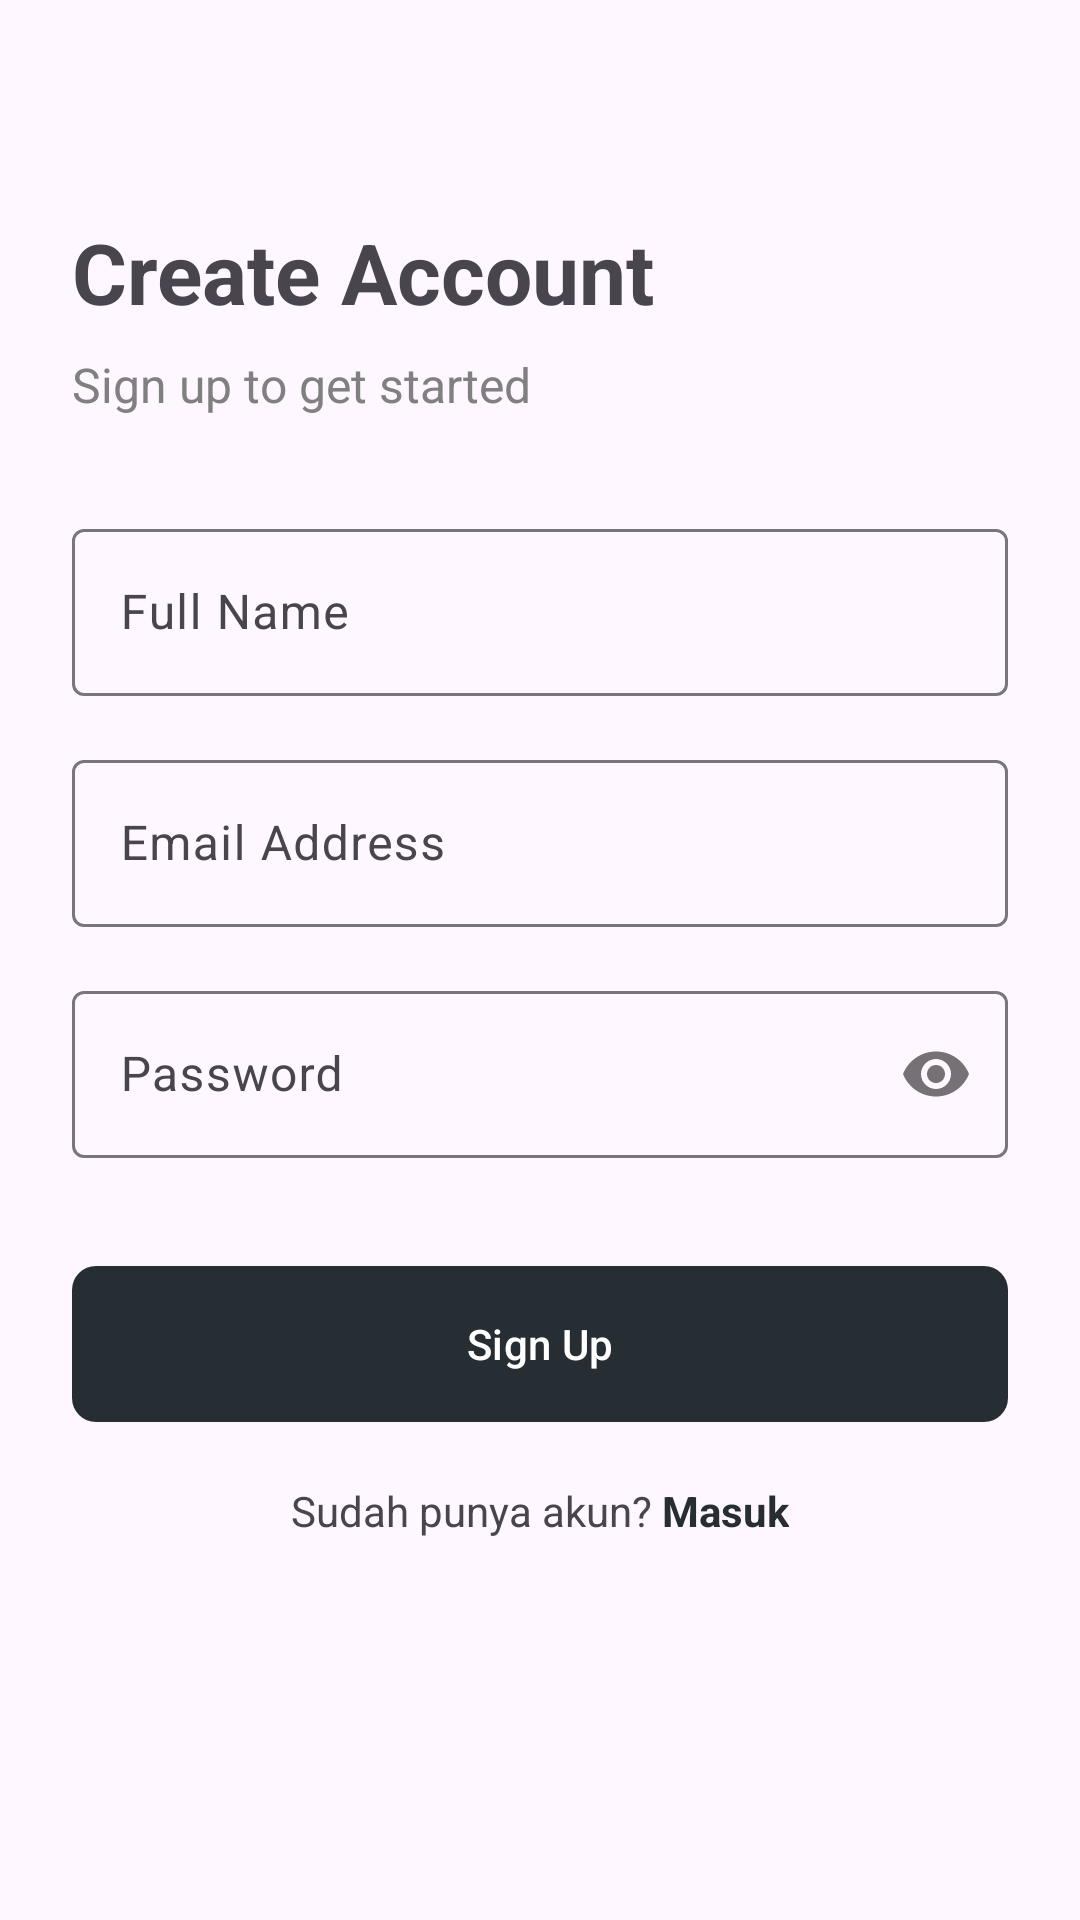

Here is an Android app screen rendered from its layout file. Give the layout XML and the strings, colors and styles it references.
<!-- AndroidManifest.xml: application theme Theme.FloatingBubble -->
<!-- res/layout/activity_register.xml -->
<?xml version="1.0" encoding="utf-8"?>
<androidx.constraintlayout.widget.ConstraintLayout 
    xmlns:android="http://schemas.android.com/apk/res/android"
    xmlns:app="http://schemas.android.com/apk/res-auto"
    xmlns:tools="http://schemas.android.com/tools"
    android:layout_width="match_parent"
    android:layout_height="match_parent"
    android:padding="24dp"
    tools:context=".auth.RegisterActivity">

    <TextView
        android:id="@+id/tvRegisterTitle"
        android:layout_width="wrap_content"
        android:layout_height="wrap_content"
        android:text="Create Account"
        android:textSize="28sp"
        android:textStyle="bold"
        android:layout_marginTop="48dp"
        app:layout_constraintTop_toTopOf="parent"
        app:layout_constraintStart_toStartOf="parent" />
        
    <TextView
        android:id="@+id/tvRegisterSubtitle"
        android:layout_width="wrap_content"
        android:layout_height="wrap_content"
        android:text="Sign up to get started"
        android:textSize="16sp"
        android:textColor="#808080"
        android:layout_marginTop="8dp"
        app:layout_constraintTop_toBottomOf="@id/tvRegisterTitle"
        app:layout_constraintStart_toStartOf="parent" />

    <com.google.android.material.textfield.TextInputLayout
        android:id="@+id/tilName"
        android:layout_width="match_parent"
        android:layout_height="wrap_content"
        android:layout_marginTop="32dp"
        android:hint="Full Name"
        app:layout_constraintTop_toBottomOf="@id/tvRegisterSubtitle">

        <com.google.android.material.textfield.TextInputEditText
            android:id="@+id/etName"
            android:layout_width="match_parent"
            android:layout_height="wrap_content"
            android:inputType="textPersonName" />
    </com.google.android.material.textfield.TextInputLayout>

    <com.google.android.material.textfield.TextInputLayout
        android:id="@+id/tilEmail"
        android:layout_width="match_parent"
        android:layout_height="wrap_content"
        android:layout_marginTop="16dp"
        android:hint="Email Address"
        app:layout_constraintTop_toBottomOf="@id/tilName">

        <com.google.android.material.textfield.TextInputEditText
            android:id="@+id/etEmail"
            android:layout_width="match_parent"
            android:layout_height="wrap_content"
            android:inputType="textEmailAddress" />
    </com.google.android.material.textfield.TextInputLayout>

    <com.google.android.material.textfield.TextInputLayout
        android:id="@+id/tilPassword"
        android:layout_width="match_parent"
        android:layout_height="wrap_content"
        android:layout_marginTop="16dp"
        android:hint="Password"
        app:passwordToggleEnabled="true"
        app:layout_constraintTop_toBottomOf="@id/tilEmail">

        <com.google.android.material.textfield.TextInputEditText
            android:id="@+id/etPassword"
            android:layout_width="match_parent"
            android:layout_height="wrap_content"
            android:inputType="textPassword" />
    </com.google.android.material.textfield.TextInputLayout>

    <com.google.android.material.button.MaterialButton
        android:id="@+id/btnRegister"
        android:layout_width="match_parent"
        android:layout_height="60dp"
        android:layout_marginTop="32dp"
        android:text="Sign Up"
        app:cornerRadius="8dp"
        app:layout_constraintTop_toBottomOf="@id/tilPassword" />
        
    <ProgressBar
        android:id="@+id/pbLoading"
        android:layout_width="wrap_content"
        android:layout_height="wrap_content"
        android:visibility="gone"
        app:layout_constraintTop_toTopOf="@id/btnRegister"
        app:layout_constraintBottom_toBottomOf="@id/btnRegister"
        app:layout_constraintStart_toStartOf="parent"
        app:layout_constraintEnd_toEndOf="parent"
        android:elevation="10dp"/>

    <LinearLayout
        android:layout_width="wrap_content"
        android:layout_height="wrap_content"
        android:orientation="horizontal"
        android:layout_marginTop="16dp"
        app:layout_constraintTop_toBottomOf="@id/btnRegister"
        app:layout_constraintStart_toStartOf="parent"
        app:layout_constraintEnd_toEndOf="parent">
        
        <TextView
            android:layout_width="wrap_content"
            android:layout_height="wrap_content"
            android:text="Sudah punya akun? " />
            
        <TextView
            android:id="@+id/tvToLogin"
            android:layout_width="wrap_content"
            android:layout_height="wrap_content"
            android:text="Masuk"
            android:textStyle="bold"
            android:textColor="?attr/colorPrimary" />
    </LinearLayout>

</androidx.constraintlayout.widget.ConstraintLayout>
<!-- resources referenced by this layout -->
<resources>
  <style name="Theme.FloatingBubble" parent="Theme.Material3.DayNight.NoActionBar">
          
          <item name="colorPrimary">@color/awam_main</item>
          <item name="colorPrimaryVariant">@color/awam_card_bg</item>
          <item name="colorOnPrimary">@color/awam_surface</item>
          
          <item name="colorSecondary">@color/awam_secondary</item>
          <item name="colorSecondaryVariant">@color/awam_danger</item>
          <item name="colorOnSecondary">@color/awam_surface</item>
          
          <item name="android:statusBarColor">@color/awam_main</item>
      </style>
  <color name="awam_main">#262D33</color>
  <color name="awam_card_bg">#1D3843</color>
  <color name="awam_surface">#FFFFFF</color>
  <color name="awam_secondary">#E36954</color>
  <color name="awam_danger">#E63946</color>
</resources>
